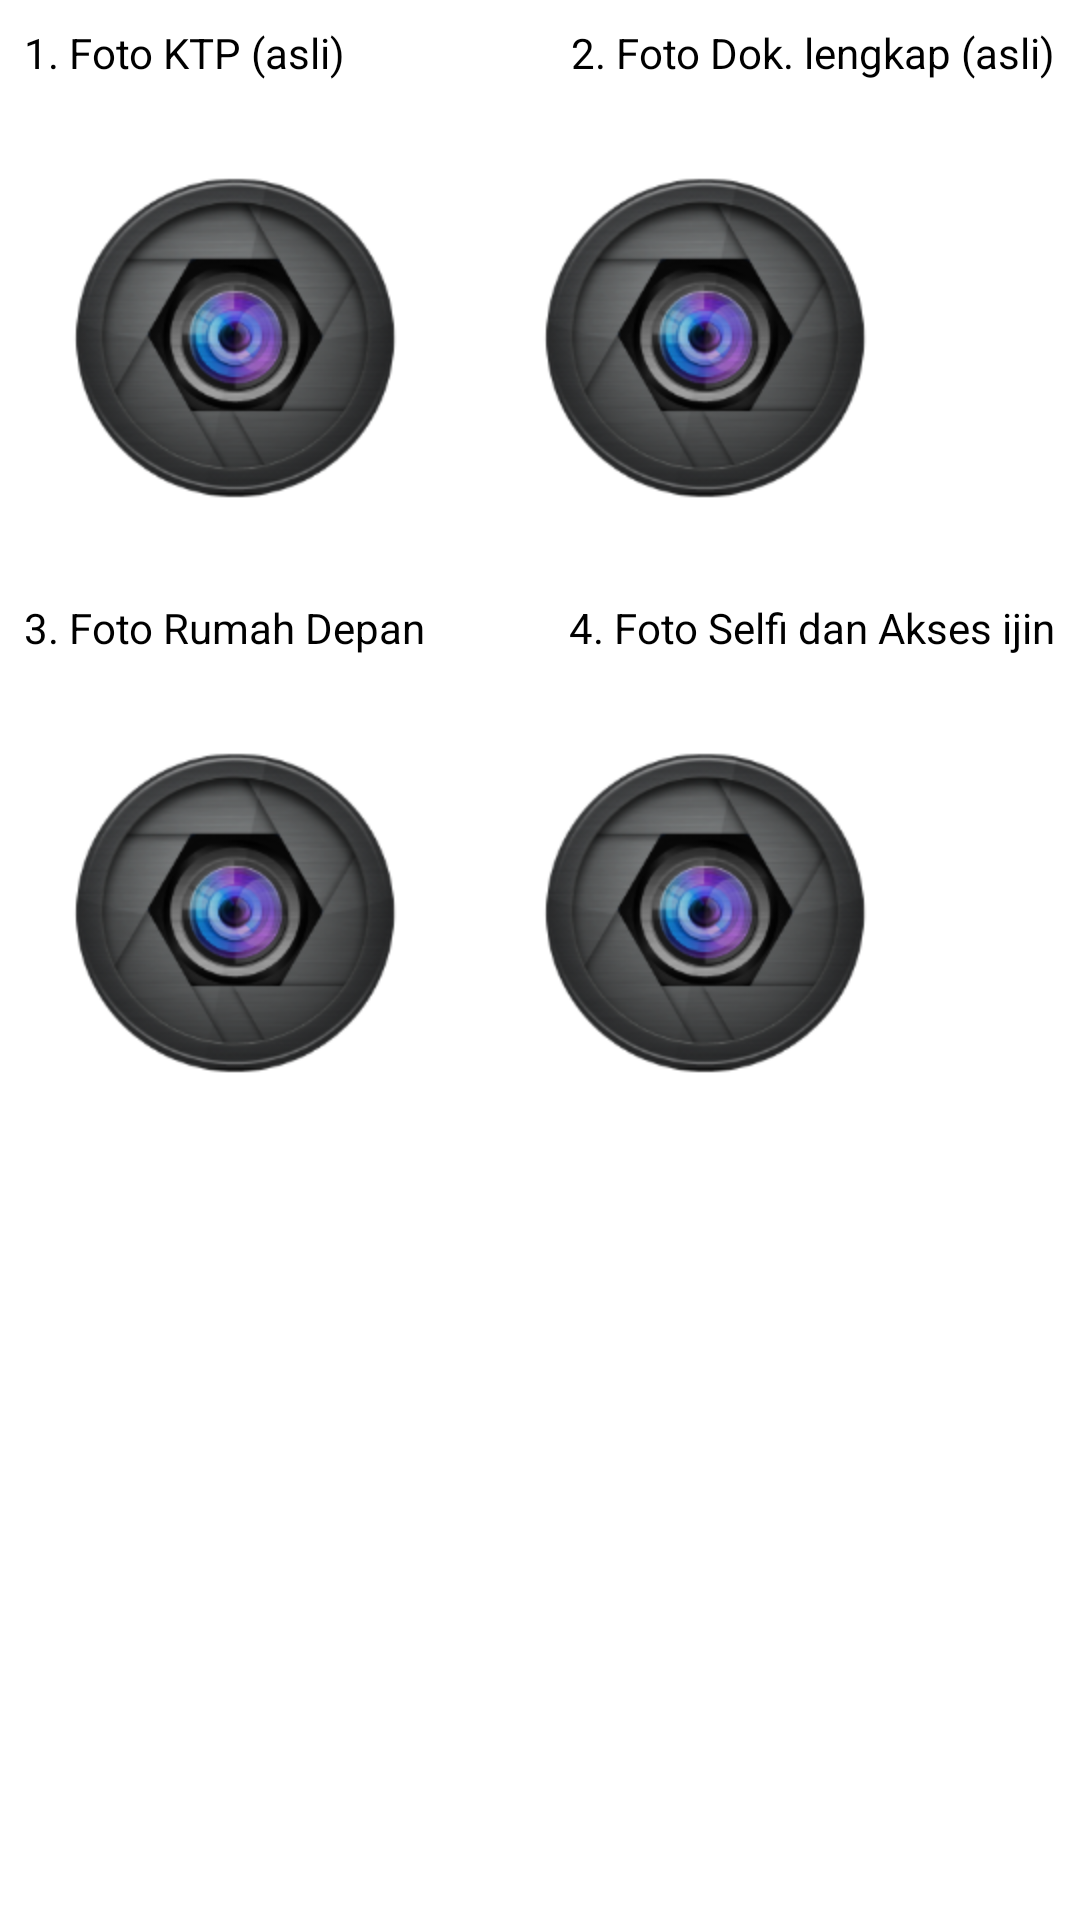

The Android layout XML behind this screen, and the referenced resources:
<!-- AndroidManifest.xml: application theme android:Theme.Holo.Light.NoActionBar -->
<!-- res/layout/foto.xml -->
<?xml version="1.0" encoding="utf-8"?>
<RelativeLayout xmlns:android="http://schemas.android.com/apk/res/android"
    android:orientation="vertical" android:layout_width="match_parent"
    android:layout_height="match_parent">

    <RelativeLayout
        android:id="@+id/lay_photo"
        android:visibility="visible"
        android:layout_width="match_parent"
        android:layout_height="wrap_content">
        <TextView
            android:layout_margin="5dp"
            android:id="@+id/textImageTitle"
            android:layout_width="wrap_content"
            android:layout_height="wrap_content"
            android:text="1. Foto KTP (asli)"
            android:layout_marginLeft="5dp"
            android:textColor="@color/label_color"
            android:padding="3dip" />
        <ImageView
            android:id="@+id/fotoktp"
            android:layout_width="wrap_content"
            android:layout_height="wrap_content"
            android:layout_alignParentLeft="true"
            android:adjustViewBounds="true"
            android:padding="20dp"
            android:src="@drawable/gallery"
            android:layout_below="@+id/textImageTitle" />

        <TextView
            android:layout_margin="5dp"
            android:id="@+id/rumahdepan2"
            android:layout_width="wrap_content"
            android:layout_height="wrap_content"
            android:layout_below="@+id/fotoktp"
            android:text="3. Foto Rumah Depan"
            android:layout_marginLeft="5dp"
            android:textColor="@color/label_color"
            android:padding="3dip" />

        <ImageView
            android:id="@+id/rumahdepan"
            android:layout_width="wrap_content"
            android:layout_height="wrap_content"
            android:padding="20dp"
            android:adjustViewBounds="true"
            android:layout_alignLeft="@+id/fotoktp"
            android:layout_below="@+id/rumahdepan2"
            android:src="@drawable/gallery" />

        <TextView
            android:layout_margin="5dp"
            android:id="@+id/dokumentlengkap"
            android:layout_width="wrap_content"
            android:layout_height="wrap_content"
            android:layout_alignParentRight="true"
            android:text="2. Foto Dok. lengkap (asli)"
            android:layout_marginLeft="5dp"
            android:textColor="@color/label_color"
            android:padding="3dip" />

        <ImageView
            android:id="@+id/doklengkap"
            android:layout_width="wrap_content"
            android:layout_height="wrap_content"
            android:padding="20dp"
            android:layout_below="@+id/dokumentlengkap"
            android:adjustViewBounds="true"
            android:layout_toRightOf="@+id/fotoktp"
            android:src="@drawable/gallery" />

        <TextView
            android:layout_margin="5dp"
            android:id="@+id/textselfie"
            android:layout_width="wrap_content"
            android:layout_height="wrap_content"
            android:layout_below="@+id/doklengkap"
            android:text="4. Foto Selfi dan Akses ijin"
            android:layout_marginLeft="5dp"
            android:layout_alignParentRight="true"
            android:textColor="@color/label_color"
            android:padding="3dip" />

        <ImageView
            android:id="@+id/selfie"
            android:layout_width="wrap_content"
            android:layout_height="wrap_content"
            android:padding="20dp"
            android:layout_below="@+id/textselfie"
            android:adjustViewBounds="true"
            android:layout_toRightOf="@+id/fotoktp"
            android:src="@drawable/gallery" />


    </RelativeLayout>

</RelativeLayout>
<!-- resources referenced by this layout -->
<resources>
  <color name="label_color">#000000</color>
  <!-- drawable gallery: png bitmap (drawable-hdpi, 38925 bytes) -->
</resources>
